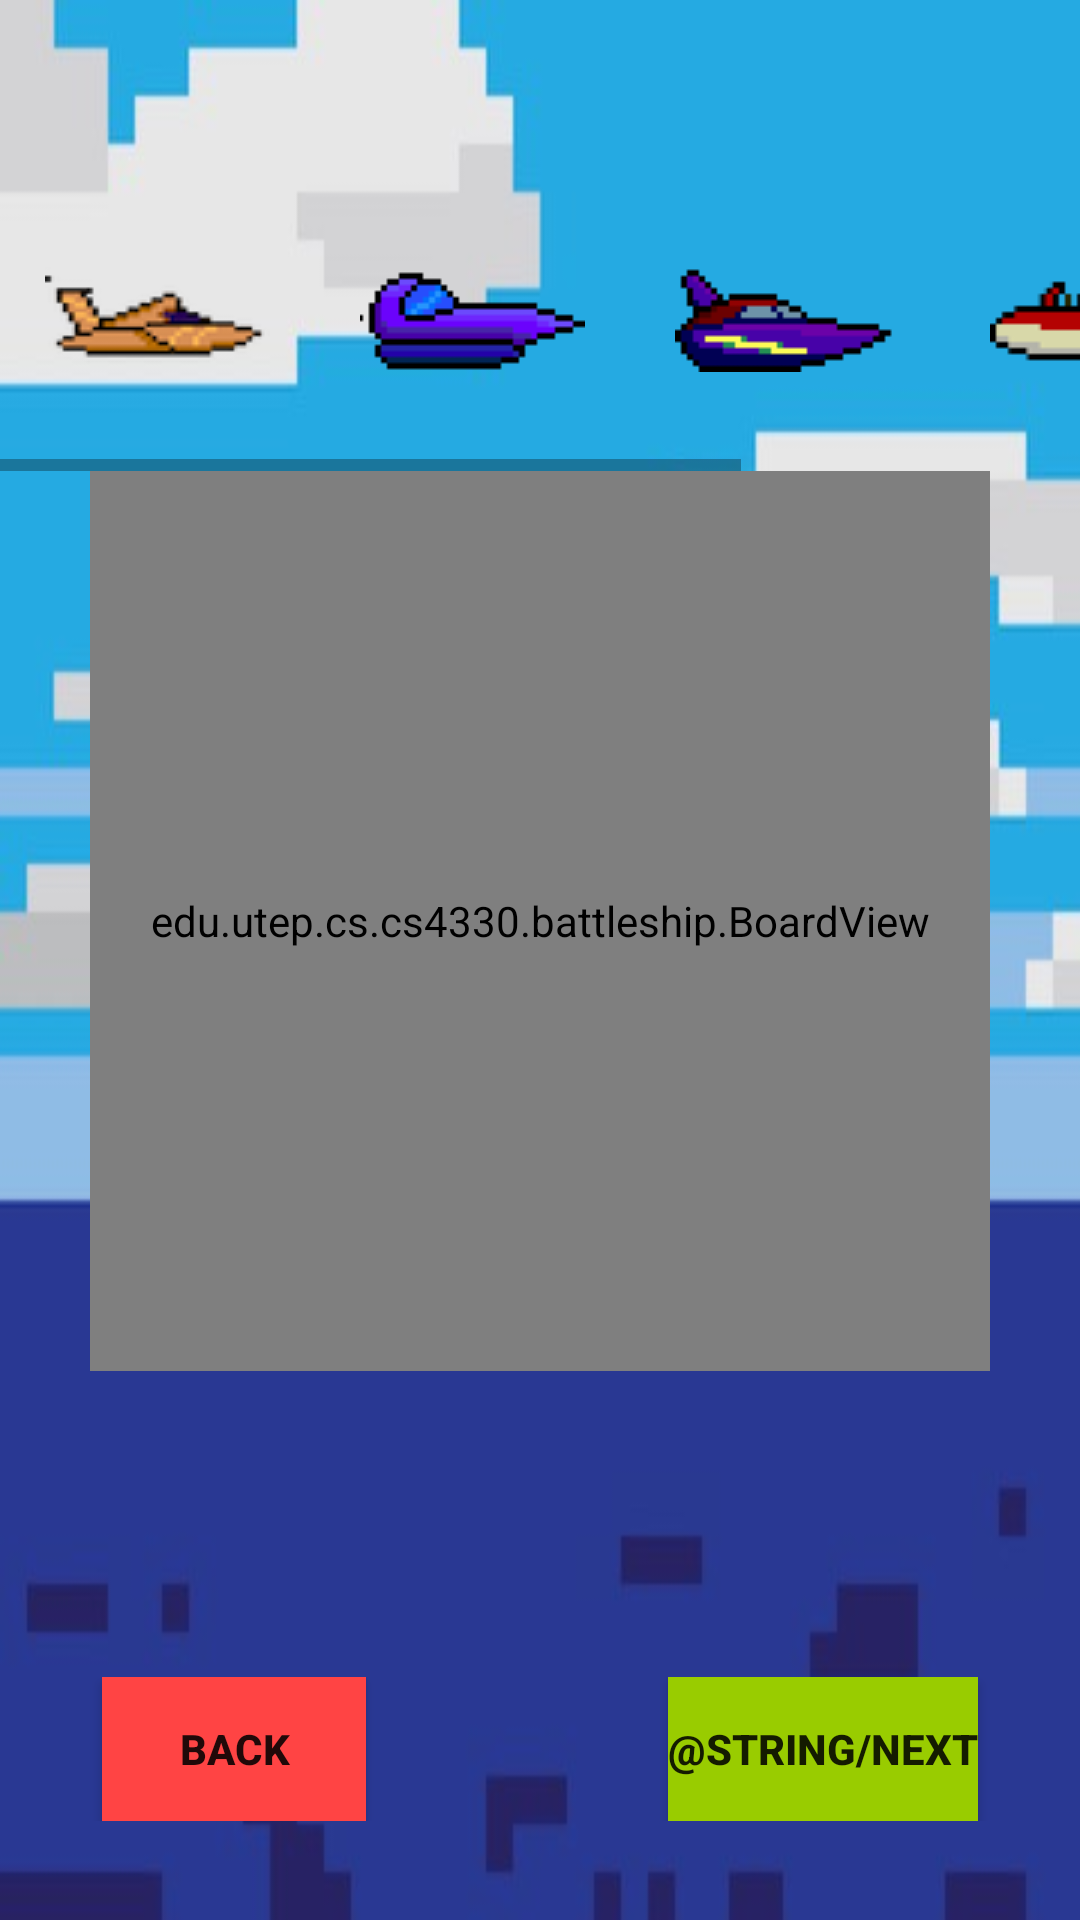

Android layout source for this screen:
<!-- AndroidManifest.xml: fallback theme Theme.MaterialComponents.DayNight.NoActionBar -->
<!-- res/layout/activity_human_game.xml -->
<?xml version="1.0" encoding="utf-8"?>
<LinearLayout xmlns:android="http://schemas.android.com/apk/res/android"
              android:layout_width="match_parent"
              android:layout_height="match_parent"
              android:background="@drawable/oceanwclouds"
              android:orientation="vertical" android:weightSum="1">

    <android.support.v7.widget.Toolbar
            android:id="@+id/toolbar"
            android:layout_width="match_parent"
            android:layout_height="wrap_content"
            android:title="Choose boat"/>
    <HorizontalScrollView
            android:layout_width="match_parent"
            android:layout_height="101dp"
            android:id="@+id/scrollview">

        <LinearLayout android:layout_width="wrap_content"
                      android:layout_height="match_parent"
                      android:gravity="center"
                      android:id="@+id/placeHolder">
            <ImageView
                    android:id="@+id/aircraft"
                    android:layout_width="wrap_content"
                    android:layout_height="wrap_content"
                    android:layout_weight="1"
                    android:background="@drawable/aircraft"
                    android:contentDescription="Aircraft"
                    android:layout_marginLeft="15dp"
                    android:layout_marginRight="15dp"/>
            <ImageView
                    android:id="@+id/battleship"
                    android:layout_width="wrap_content"
                    android:layout_height="wrap_content"
                    android:layout_weight="1"
                    android:background="@drawable/battleship"
                    android:contentDescription="Battleship"
                    android:layout_marginLeft="15dp"
                    android:layout_marginRight="15dp"/>
            <ImageView
                    android:id="@+id/destroyer"
                    android:layout_width="wrap_content"
                    android:layout_height="wrap_content"
                    android:layout_weight="1"
                    android:background="@drawable/destroyer"
                    android:contentDescription="Destroyer"
                    android:layout_marginLeft="15dp"
                    android:layout_marginRight="15dp"/>
            <ImageView
                    android:id="@+id/patrol"
                    android:layout_width="wrap_content"
                    android:layout_height="wrap_content"
                    android:layout_weight="1"
                    android:background="@drawable/patrol"
                    android:contentDescription="Patrol"
                    android:layout_marginLeft="15dp"
                    android:layout_marginRight="15dp"/>
            <ImageView
                    android:id="@+id/submarine"
                    android:layout_width="wrap_content"
                    android:layout_height="wrap_content"
                    android:layout_weight="1"
                    android:background="@drawable/submarine"
                    android:contentDescription="Submarine"
                    android:layout_marginLeft="15dp"
                    android:layout_marginRight="15dp"/>
        </LinearLayout>
    </HorizontalScrollView>

    <RelativeLayout
            android:layout_height="300dp"
            android:layout_width="match_parent">
        <RelativeLayout
                android:id="@+id/humanBoardPlacer"
                android:layout_height="300dp"
                android:layout_width="300dp" android:layout_alignParentTop="true"
                android:layout_centerHorizontal="true">
            <edu.utep.cs.cs4330.battleship.BoardView
                    android:id="@+id/humanBoardView2"
                    android:layout_width="300dp"
                    android:layout_height="match_parent" android:layout_alignParentTop="true"
                    android:layout_centerHorizontal="true"/>
        </RelativeLayout>
    </RelativeLayout>

    <RelativeLayout
            android:id="@+id/defaultBoatsView"
            android:layout_width="match_parent"
            android:layout_height="match_parent"
            android:orientation="vertical"
            android:scaleType="fitXY"
            android:tileMode="repeat">

        <RelativeLayout
                android:id="@+id/relativeLayout2"
                android:layout_width="wrap_content"
                android:layout_height="wrap_content"
                android:layout_alignParentBottom="true"
                android:layout_alignParentLeft="true"
                android:layout_alignParentStart="true"
                android:layout_marginBottom="33dp">

            <Button
                    android:id="@+id/quitB"
                    android:layout_width="wrap_content"
                    android:layout_height="wrap_content"
                    android:layout_alignParentLeft="true"
                    android:layout_alignParentStart="true"
                    android:layout_alignParentTop="true"
                    android:layout_marginLeft="34dp"
                    android:layout_marginStart="34dp"
                    android:background="@android:color/holo_red_light"
                    android:text="Back"
                    android:textStyle="bold"/>

            <Button
                    android:id="@+id/next"
                    android:layout_width="wrap_content"
                    android:layout_height="wrap_content"
                    android:layout_alignParentEnd="true"
                    android:layout_alignParentRight="true"
                    android:layout_alignParentTop="true"
                    android:layout_marginEnd="34dp"
                    android:layout_marginRight="34dp"
                    android:background="@android:color/holo_green_light"
                    android:text="@string/next"
                    android:textStyle="bold"/>

        </RelativeLayout>
    </RelativeLayout>
</LinearLayout>
<!-- resources referenced by this layout -->
<resources>
  <!-- drawable aircraft: png bitmap (drawable, 3810 bytes) -->
  <!-- drawable battleship: png bitmap (drawable, 1070 bytes) -->
  <!-- drawable destroyer: png bitmap (drawable, 1074 bytes) -->
  <!-- drawable oceanwclouds: jpg bitmap (drawable, 46761 bytes) -->
  <!-- drawable patrol: png bitmap (drawable, 1307 bytes) -->
  <!-- drawable submarine: png bitmap (drawable, 1177 bytes) -->
</resources>
